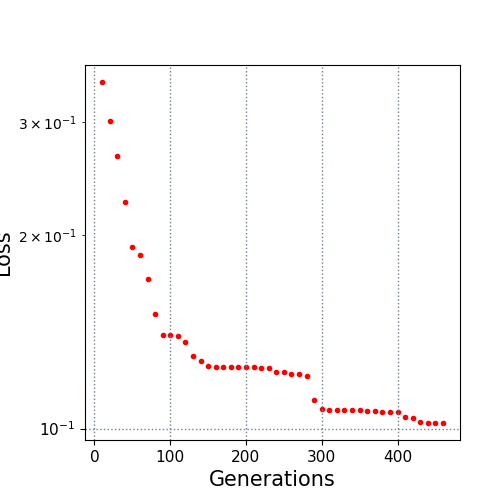

Data behind this chart, as committed beside it:
10.0, 0.346009
20.0, 0.3008
30.0, 0.2657
40.0, 0.2254
50.0, 0.192
60.0, 0.1861
70.0, 0.171
80.0, 0.1506
90.0, 0.1399
100.0, 0.1399
110.0, 0.1393
120.0, 0.1365
130.0, 0.1295
140.0, 0.1275
150.0, 0.1253
160.0, 0.1246
170.0, 0.1246
180.0, 0.1246
190.0, 0.1245
200.0, 0.1245
210.0, 0.1245
220.0, 0.1242
230.0, 0.1242
240.0, 0.1224
250.0, 0.1224
260.0, 0.1215
270.0, 0.1215
280.0, 0.1208
290.0, 0.1106
300.0, 0.1074
310.0, 0.1069
320.0, 0.1069
330.0, 0.1067
340.0, 0.1067
350.0, 0.1067
360.0, 0.1064
370.0, 0.1064
380.0, 0.106
390.0, 0.106
400.0, 0.106
410.0, 0.1043
420.0, 0.1039
430.0, 0.1022
440.0, 0.102
450.0, 0.102
460.0, 0.102
